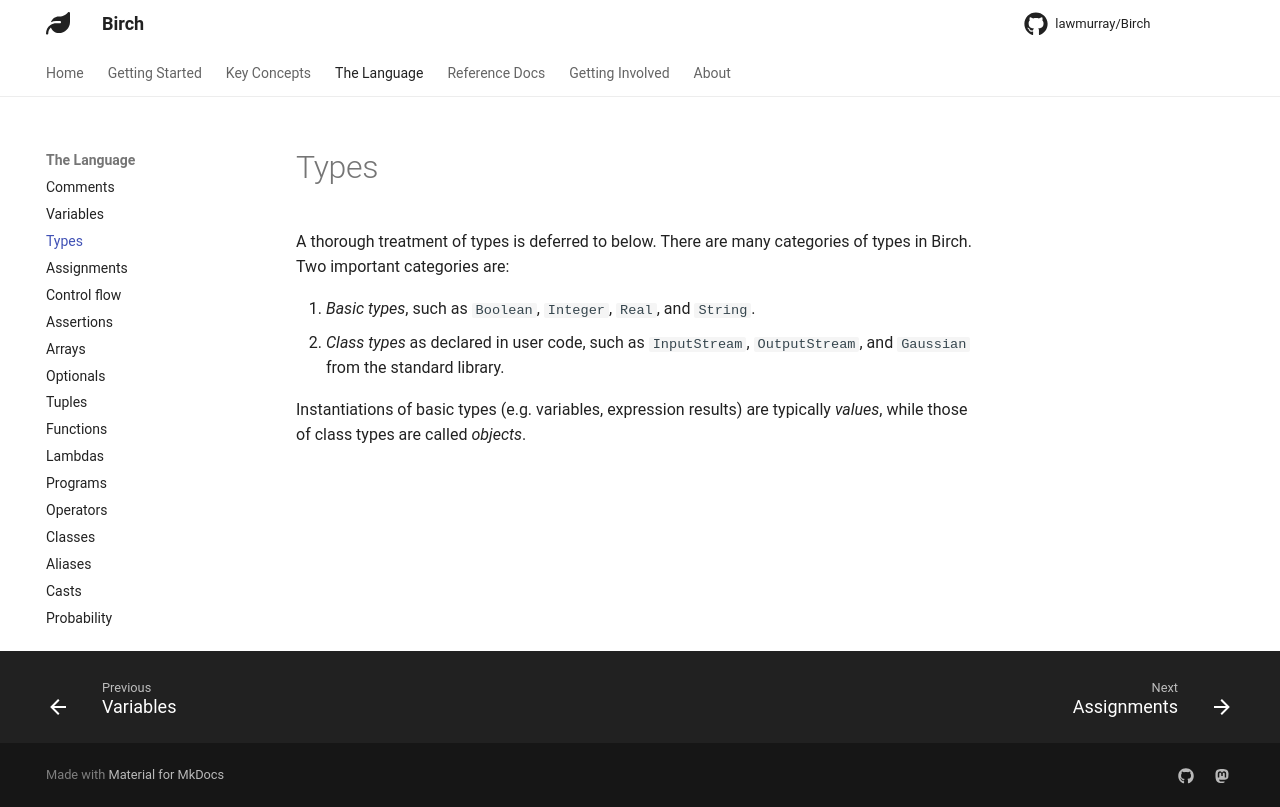

repository: lawmurray/birch-lang.org · page: language/types/index.html · generator: mkdocs

A thorough treatment of types is deferred to below. There are many categories of types in Birch. Two important categories are:

  1. *Basic types*, such as `Boolean`, `Integer`, `Real`, and `String`.
  2. *Class types* as declared in user code, such as `InputStream`, `OutputStream`, and `Gaussian` from the standard library.

Instantiations of basic types (e.g. variables, expression results) are typically *values*, while those of class types are called *objects*.
